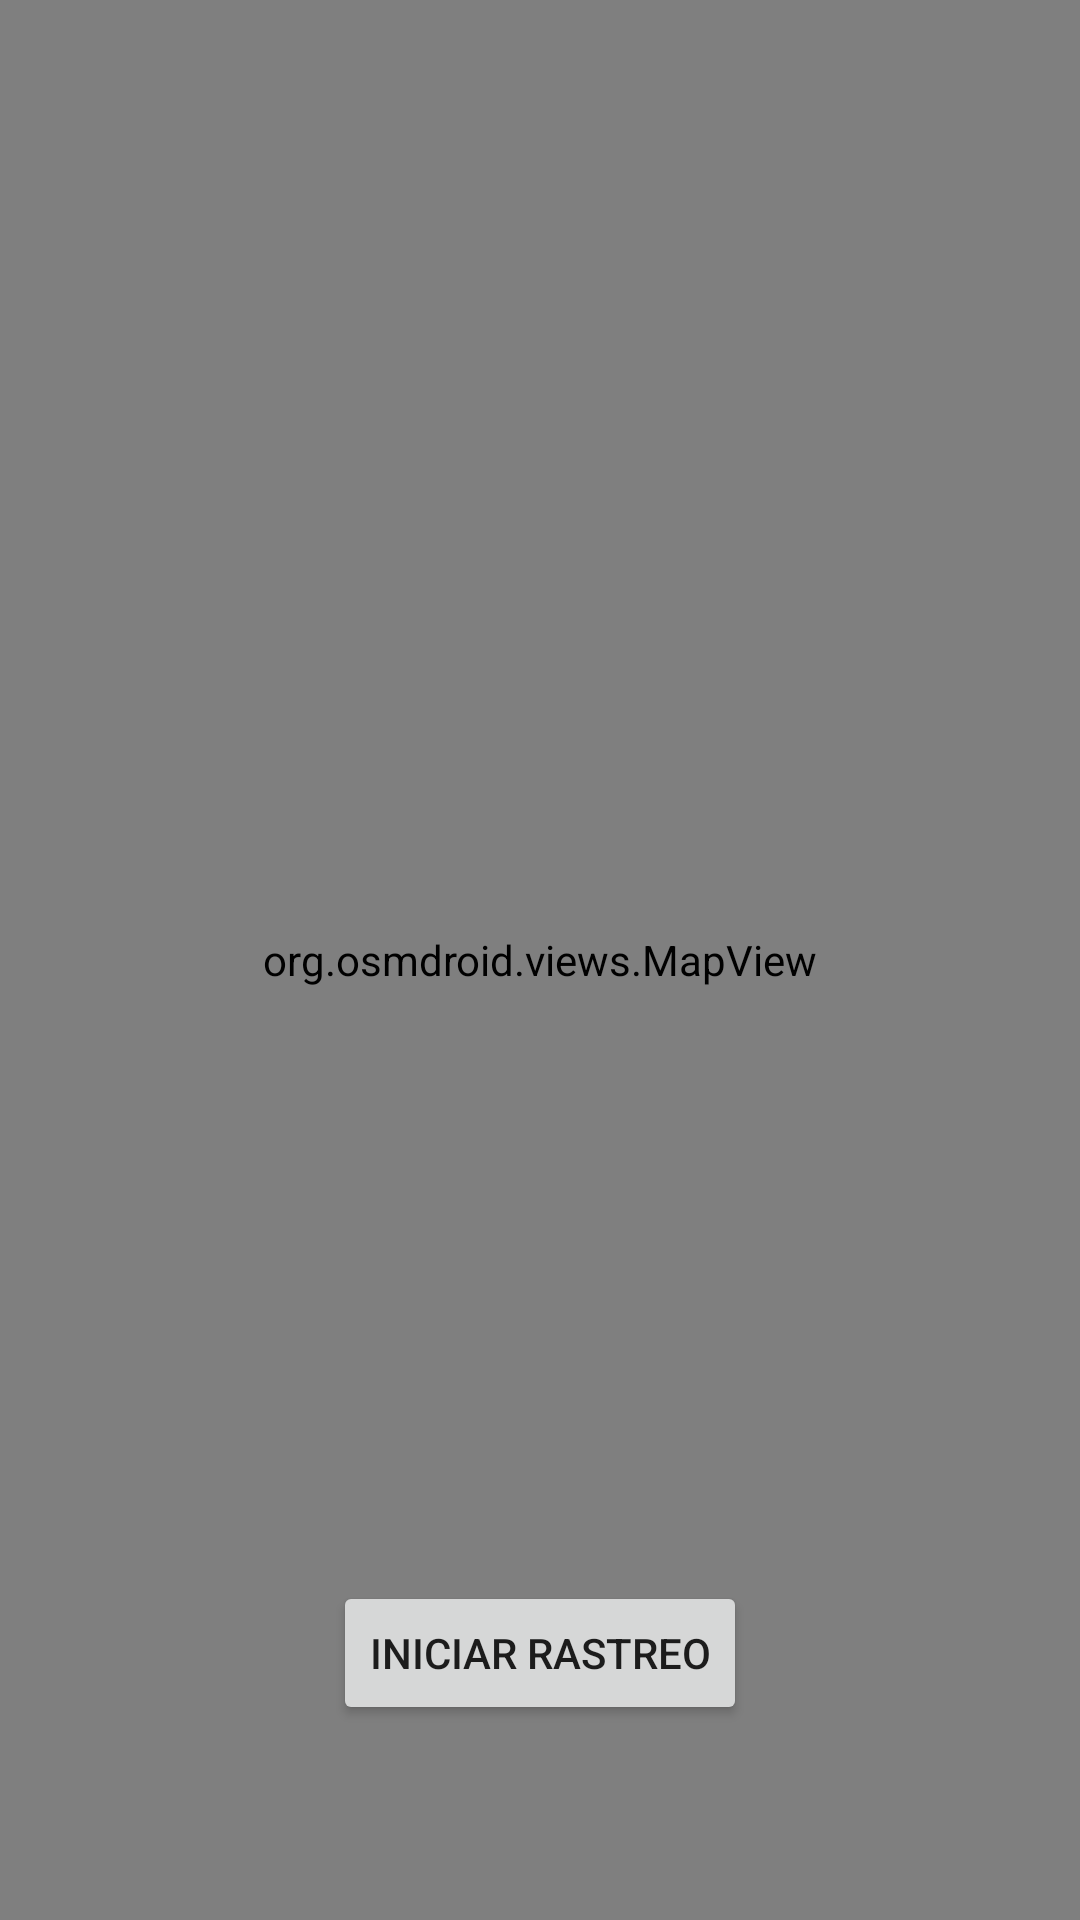

Produce the Android XML layout that renders to this screen, including the resource entries it uses.
<!-- AndroidManifest.xml: application theme Theme.Geointeligencia_ANP -->
<!-- res/layout/fragment_home.xml -->
<?xml version="1.0" encoding="utf-8"?>
<androidx.constraintlayout.widget.ConstraintLayout xmlns:android="http://schemas.android.com/apk/res/android"
    xmlns:app="http://schemas.android.com/apk/res-auto"
    xmlns:tools="http://schemas.android.com/tools"
    android:layout_width="match_parent"
    android:layout_height="match_parent"
    android:background="@color/purple_500"
    tools:context=".ui.home.HomeFragment">

    <org.osmdroid.views.MapView
        android:id="@+id/mapView"
        android:layout_width="0dp"
        android:layout_height="0dp"
        app:layout_constraintBottom_toBottomOf="parent"
        app:layout_constraintEnd_toEndOf="parent"
        app:layout_constraintStart_toStartOf="parent"
        app:layout_constraintTop_toTopOf="parent"
        android:clickable="true"
        android:focusable="true" />


    <Button
        android:id="@+id/button"
        android:layout_width="wrap_content"
        android:layout_height="wrap_content"
        android:text="Iniciar rastreo"
        app:layout_constraintBottom_toBottomOf="parent"
        app:layout_constraintEnd_toEndOf="parent"
        app:layout_constraintStart_toStartOf="parent"
        app:layout_constraintTop_toTopOf="@+id/mapView"
        app:layout_constraintVertical_bias="0.89" />



</androidx.constraintlayout.widget.ConstraintLayout>
<!-- resources referenced by this layout -->
<resources>
  <style name="Theme.Geointeligencia_ANP" parent="Theme.MaterialComponents.DayNight.DarkActionBar">
          
          <item name="colorPrimary">@color/purple_500</item>
          <item name="colorPrimaryVariant">@color/purple_700</item>
          <item name="colorOnPrimary">@color/white</item>
          
          <item name="colorSecondary">@color/teal_200</item>
          <item name="colorSecondaryVariant">@color/teal_700</item>
          <item name="colorOnSecondary">@color/black</item>
          
          <item name="android:statusBarColor" tools:targetApi="l">?attr/colorPrimaryVariant</item>
          
      </style>
  <!-- not gathered from this repository: default colours our renderer supplied (Android Studio template values) -->
  <color name="purple_500">#FF6200EE</color>
  <color name="purple_700">#FF3700B3</color>
  <color name="teal_200">#FF03DAC5</color>
  <color name="teal_700">#FF018786</color>
  <color name="black">#FF000000</color>
  <color name="white">#FFFFFFFF</color>
</resources>
